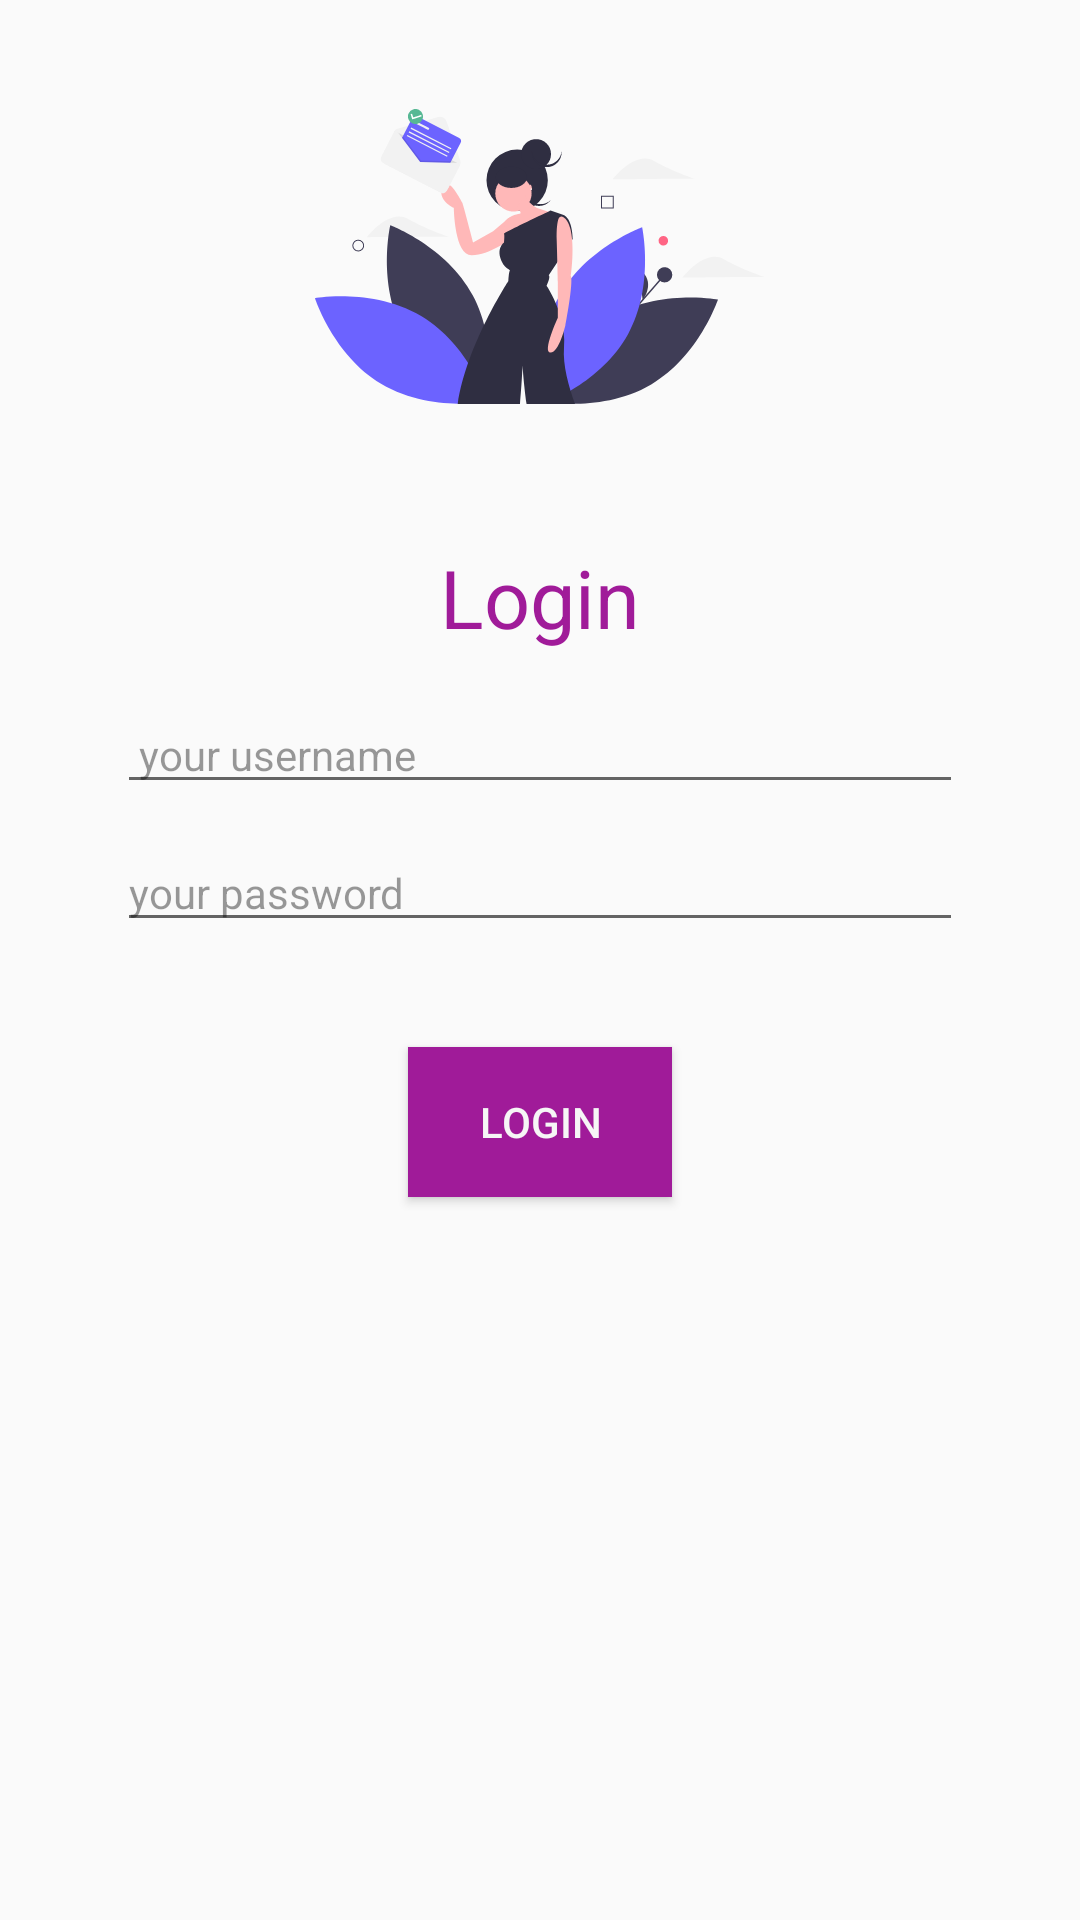

Here is an Android app screen rendered from its layout file. Give the layout XML and the strings, colors and styles it references.
<!-- AndroidManifest.xml: application theme AppTheme -->
<!-- res/layout/activity_login.xml -->
<?xml version="1.0" encoding="utf-8"?>
<LinearLayout xmlns:android="http://schemas.android.com/apk/res/android"
    xmlns:app="http://schemas.android.com/apk/res-auto"
    xmlns:tools="http://schemas.android.com/tools"
    android:layout_width="match_parent"
    android:layout_height="match_parent"
    tools:context=".Screens.SignUpActivity"
    android:orientation="vertical">


    <ImageView
        android:layout_width="150dp"
        android:layout_height="151dp"
        android:layout_margin="10dp"
        android:layout_marginVertical="5dp"
        android:layout_gravity="center"
        android:maxHeight="150dp"
        android:src="@drawable/ic_undraw_happy_news_hxmt" />

    <TextView
        android:layout_width="wrap_content"
        android:layout_height="wrap_content"
        android:text="Login"
        android:textColor="@color/colorAccent"
        android:textSize="27sp"
        android:layout_marginVertical="5dp"
        android:layout_gravity="center_horizontal"
        android:gravity="center_horizontal"
        android:layout_margin="10dp"
        />


    <EditText
        android:id="@+id/usernameLogin"
        android:layout_width="match_parent"
        android:layout_height="wrap_content"
        android:hint=" your username "
        android:textSize="14dp"
        android:layout_marginVertical="5dp"
        android:layout_marginLeft="39dp"
        android:layout_marginRight="39dp"
        android:textColorHint="@color/colorPrimaryDark"
        android:textColor="@color/colorPrimaryDark"/>


    <EditText
        android:id="@+id/passwordLogin"
        android:layout_width="match_parent"
        android:layout_height="wrap_content"
        android:hint="your password"
        android:textSize="14dp"
        android:layout_marginVertical="5dp"
        android:layout_marginLeft="39dp"
        android:layout_marginRight="39dp"
        android:textColorHint="@color/colorPrimaryDark"
        android:textColor="@color/colorPrimaryDark"/>


    <Button
        android:id="@+id/loginButton"
        android:layout_width="wrap_content"
        android:layout_height="wrap_content"
        android:height="50dp"
        android:layout_gravity="center"
        android:background="@color/colorPrimary"
        android:textColor="@color/textWhite"
        android:text="Login"
        android:layout_marginVertical="30dp"/>

</LinearLayout>
<!-- resources referenced by this layout -->
<resources>
  <color name="colorAccent">#A01B99</color>
  <color name="colorPrimary">#A01B99</color>
  <color name="colorPrimaryDark">#66000000</color>
  <color name="textWhite">#F6F6F6</color>
  <!-- drawable ic_undraw_happy_news_hxmt: vector/xml drawable (drawable, 8249 chars, omitted) -->
  <style name="AppTheme" parent="Theme.AppCompat.Light.NoActionBar">
          
          <item name="colorPrimary">@color/colorPrimary</item>
          <item name="colorPrimaryDark">@color/colorPrimaryDark</item>
          <item name="colorAccent">@color/colorAccent</item>
  
      </style>
</resources>
